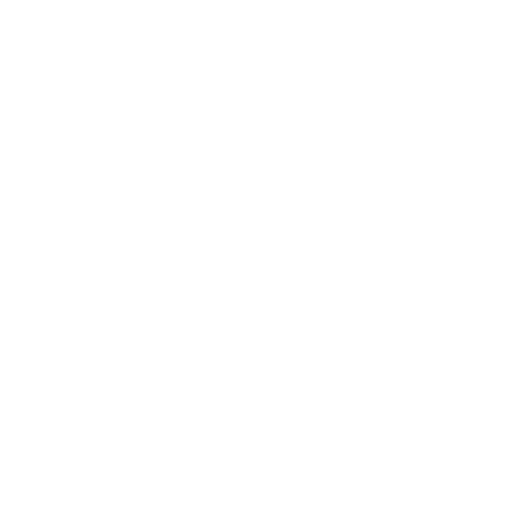
t = 0.00 s
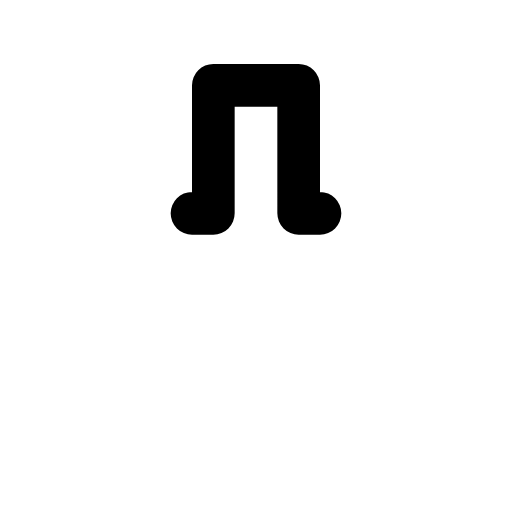
t = 0.20 s
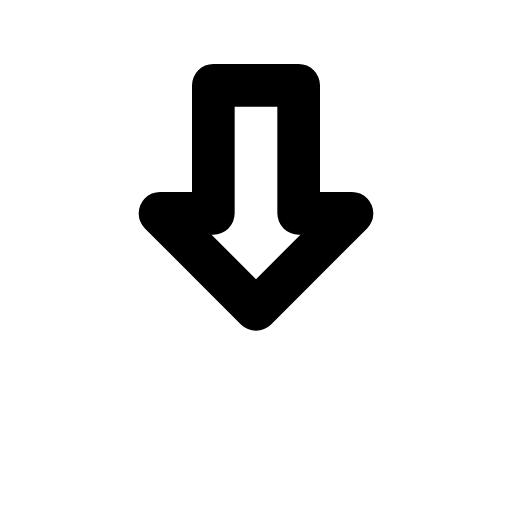
t = 0.50 s
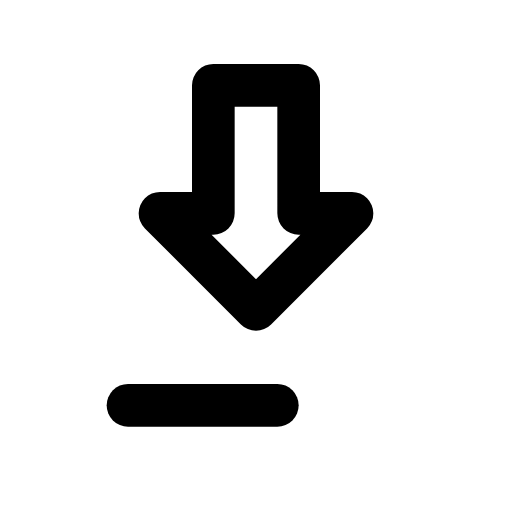
t = 0.70 s
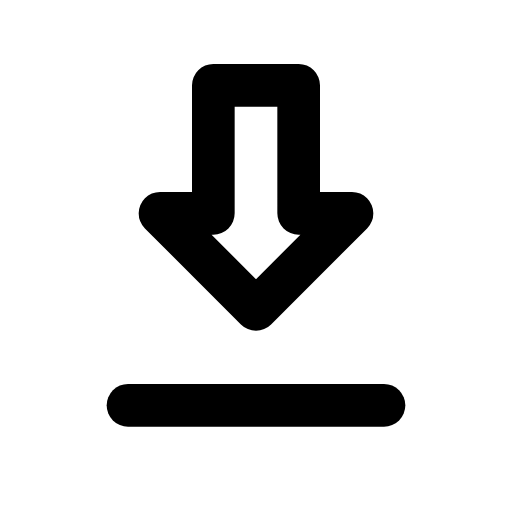
t = 1.00 s
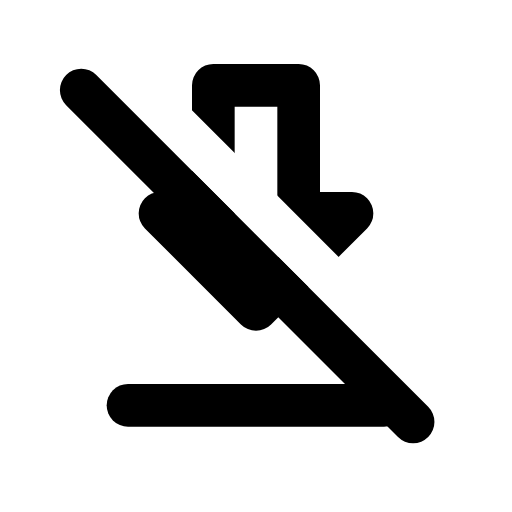
t = 1.20 s

The animated SVG that drew these frames (rendered in a browser with its animation timeline set to each time). Animation: 3 SMIL elements (animate=3); one cycle of 1.20 s.

<svg xmlns="http://www.w3.org/2000/svg" width="24" height="24" viewBox="0 0 24 24">
	<mask id="download-mask">
		<g fill="none" stroke="#fff" stroke-width="2" stroke-linecap="round" stroke-linejoin="round">
			<path d="M6 19h12" stroke-dasharray="14" stroke-dashoffset="14">
				<animate attributeName="stroke-dashoffset" values="14;0" begin="0.5s" dur="0.4s" fill="freeze" />
			</path>
			<path d="M12 4 h2 v6 h2.5 L12 14.5M12 4 h-2 v6 h-2.5 L12 14.5" stroke-dasharray="18" stroke-dashoffset="18">
				<animate attributeName="stroke-dashoffset" values="18;0" dur="0.4s" fill="freeze" />
			</path>
			<g transform="rotate(45 13 12)" stroke-dasharray="26" stroke-dashoffset="26">
				<path d="M0 11h24" stroke="black" />
				<path d="M1 13h22" stroke="white" />
				<animate attributeName="stroke-dashoffset" values="26;0" begin="1s" dur="0.2s" fill="freeze" />
			</g>
		</g>
	</mask>
	<rect mask="url(#download-mask)" width="24" height="24" fill="currentColor" />
</svg>
